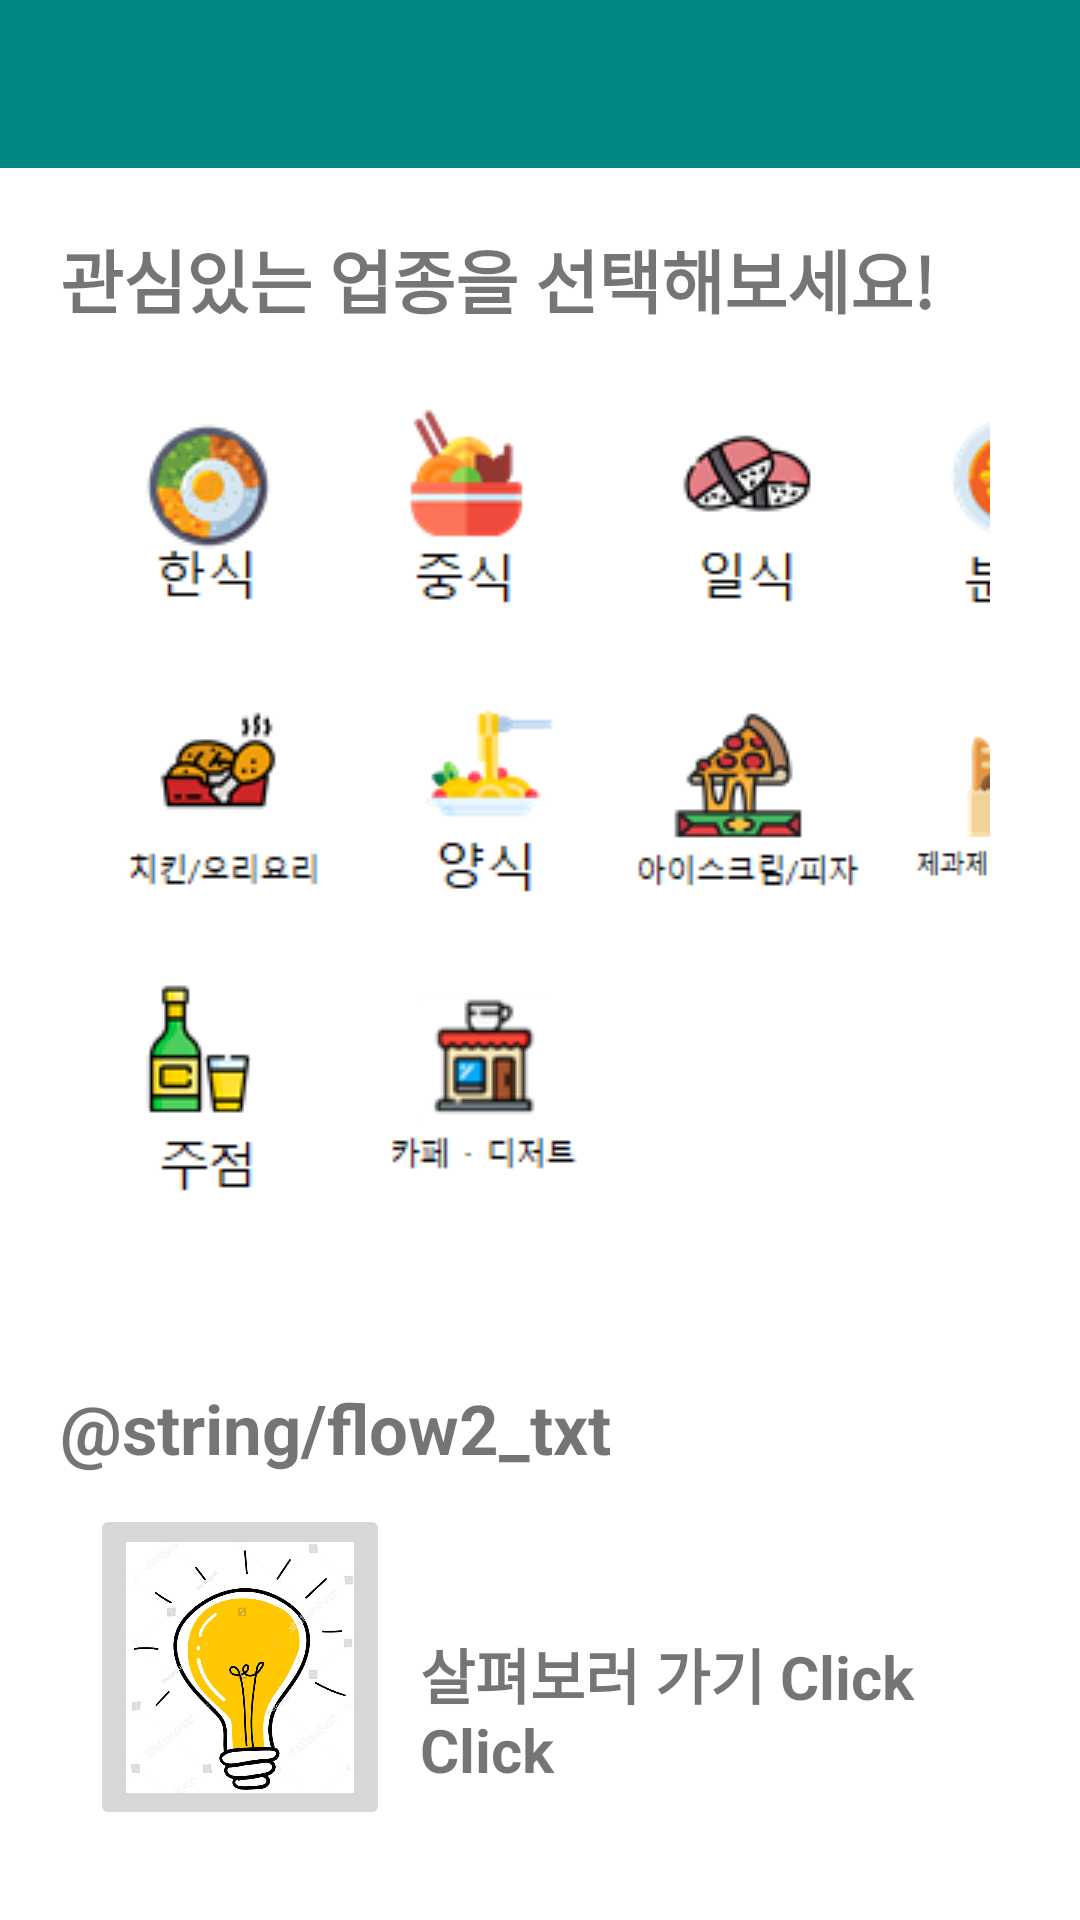

Reconstruct the res/layout file that produces this screen, plus the resources it refers to.
<!-- AndroidManifest.xml: application theme Theme.AppCompat.DayNight.NoActionBar -->
<!-- res/layout/activity_main.xml -->
<?xml version="1.0" encoding="utf-8"?>
<LinearLayout
    xmlns:android="http://schemas.android.com/apk/res/android"
    xmlns:tools="http://schemas.android.com/tools"
    xmlns:app="http://schemas.android.com/apk/res-auto"
    android:layout_width="match_parent"
    android:layout_height="match_parent"
    android:orientation="vertical"
    android:background="@color/white"
    tools:context=".MainActivity">

    <androidx.appcompat.widget.Toolbar
        android:id="@+id/toolbar"
        android:layout_width="match_parent"
        android:layout_height="wrap_content"
        android:background="@color/teal_700"
        android:minHeight="?attr/actionBarSize"
        android:theme="?attr/actionBarTheme"/>

    <LinearLayout
        android:id="@+id/linear_flow1"
        android:layout_width="match_parent"
        android:layout_height="wrap_content"
        android:padding="20dp"
        android:orientation="vertical">

        <TextView
            android:id="@+id/tv_flow1"
            android:layout_width="match_parent"
            android:layout_height="wrap_content"
            android:fontFamily="sans-serif"
            android:text="관심있는 업종을 선택해보세요!"
            android:textSize="23sp"
            android:textStyle="bold"/>


        <GridLayout
        android:id="@+id/grid_img"
        android:layout_width="match_parent"
        android:layout_height="wrap_content"
        android:orientation="horizontal"
        android:rowCount="3"
        android:columnCount="4"
        android:padding="10dp"
        tools:ignore="MissingConstraints">

            <ImageButton
                android:id="@+id/imageButton1"
                android:layout_width="wrap_content"
                android:layout_height="wrap_content"
                android:layout_gravity="center_vertical"
                android:scaleType="centerInside"
                android:backgroundTint="#FFFFFF"
                android:contentDescription="한식"
                app:srcCompat="@drawable/q01"
                tools:ignore="MissingConstraints" />

            <ImageButton
                android:id="@+id/imageButton2"
                android:layout_width="wrap_content"
                android:layout_height="wrap_content"
                android:foregroundGravity="center_vertical"
                android:scaleType="centerInside"
                android:backgroundTint="#FFFFFF"
                android:contentDescription="중식"
                app:srcCompat="@drawable/q02"
                tools:ignore="MissingConstraints" />

            <ImageButton
                android:id="@+id/imageButton3"
                android:layout_width="wrap_content"
                android:layout_height="wrap_content"
                android:layout_gravity="center_vertical"
                android:scaleType="centerInside"
                android:backgroundTint="#FFFFFF"
                android:contentDescription="일식"
                app:srcCompat="@drawable/q03"
                tools:ignore="MissingConstraints" />

            <ImageButton
                android:id="@+id/imageButton4"
                android:layout_width="wrap_content"
                android:layout_height="wrap_content"
                android:layout_gravity="center_vertical"
                android:scaleType="centerCrop"
                android:backgroundTint="#FFFFFF"
                android:contentDescription="분식"
                app:srcCompat="@drawable/q04"
                tools:ignore="MissingConstraints" />

            <ImageButton
                android:id="@+id/imageButton5"
                android:layout_width="89dp"
                android:layout_height="wrap_content"
                android:layout_gravity="center_vertical"
                android:backgroundTint="#FFFFFF"
                android:contentDescription="치킨/오리요리"
                android:scaleType="centerCrop"
                app:srcCompat="@drawable/q05"
                tools:ignore="MissingConstraints" />

            <ImageButton
                android:id="@+id/imageButton6"
                android:layout_width="wrap_content"
                android:layout_height="82dp"
                android:layout_gravity="center_vertical"
                android:backgroundTint="#FFFFFF"
                android:contentDescription="양식"
                android:scaleType="centerCrop"
                app:srcCompat="@drawable/q06"
                tools:ignore="MissingConstraints" />

            <ImageButton
                android:id="@+id/imageButton7"
                android:layout_width="88dp"
                android:layout_height="wrap_content"
                android:layout_gravity="center_vertical"
                android:backgroundTint="#FFFFFF"
                android:contentDescription="아이스크림/피자/패스트푸드"
                android:scaleType="centerCrop"
                app:srcCompat="@drawable/q07"
                tools:ignore="MissingConstraints" />

            <ImageButton
                android:id="@+id/imageButton8"
                android:layout_width="92dp"
                android:layout_height="91dp"
                android:layout_gravity="center_vertical"
                android:backgroundTint="#FFFFFF"
                android:contentDescription="제과제빵/떡/케이크"
                android:scaleType="centerCrop"
                app:srcCompat="@drawable/q08"
                tools:ignore="MissingConstraints" />

            <ImageButton
                android:id="@+id/imageButton9"
                android:layout_width="wrap_content"
                android:layout_height="wrap_content"
                android:layout_gravity="center_vertical"
                android:scaleType="center"
                android:backgroundTint="#FFFFFF"
                android:contentDescription="주점"
                app:srcCompat="@drawable/q09"
                tools:ignore="MissingConstraints" />

            <ImageButton
                android:id="@+id/imageButton12"
                android:layout_width="86dp"
                android:layout_height="wrap_content"
                android:layout_gravity="center_vertical"
                android:backgroundTint="#FFFFFF"
                android:contentDescription="카페/디저트"
                android:scaleType="centerCrop"
                app:srcCompat="@drawable/q12"
                tools:ignore="MissingConstraints" />
        </GridLayout>
    </LinearLayout>


    <LinearLayout
        android:id="@+id/linear_flow2"
        android:layout_width="match_parent"
        android:layout_height="wrap_content"
        android:orientation="vertical"
        android:padding="20dp"
        android:layout_weight="2"
        tools:ignore="MissingConstraints">

        <TextView
            android:id="@+id/tv_flow2"
            android:layout_width="match_parent"
            android:layout_height="wrap_content"
            android:fontFamily="sans-serif"
            android:text="@string/flow2_txt"
            android:textSize="23sp"
            android:textStyle="bold"
            tools:ignore="MissingConstraints" />

        <RelativeLayout
            android:id="@+id/relative_flow2"
            android:layout_width="match_parent"
            android:layout_height="wrap_content"
            android:padding="10dp">

            <ImageButton
                android:id="@+id/btn_click"
                android:layout_width="100dp"
                android:layout_height="120dp"
                android:scaleType="centerInside"
                android:src="@drawable/ic_idea"
                android:contextClickable="true"
                android:tooltipText="업종 추천 버튼" />

            <TextView
                android:id="@+id/tv_click"
                android:layout_width="wrap_content"
                android:layout_height="wrap_content"
                android:layout_gravity="center"
                android:layout_marginLeft="100dp"
                android:layout_marginTop="32dp"
                android:backgroundTint="@color/purple_200"
                android:padding="10dp"
                android:text="살펴보러 가기 Click Click"
                android:textSize="20sp"
                android:textStyle="bold" />
        </RelativeLayout>
    </LinearLayout>
</LinearLayout>
<!-- resources referenced by this layout -->
<resources>
  <color name="purple_200">#FFBB86FC</color>
  <color name="teal_700">#FF018786</color>
  <color name="white">#FFFFFFFF</color>
  <!-- drawable ic_idea: jpg bitmap (drawable-v24, 137337 bytes) -->
  <!-- drawable q01: png bitmap (drawable, 4709 bytes) -->
  <!-- drawable q02: png bitmap (drawable, 2776 bytes) -->
  <!-- drawable q03: png bitmap (drawable, 3362 bytes) -->
  <!-- drawable q04: png bitmap (drawable, 4160 bytes) -->
  <!-- drawable q05: png bitmap (drawable, 3298 bytes) -->
  <!-- drawable q06: png bitmap (drawable, 2389 bytes) -->
  <!-- drawable q07: png bitmap (drawable, 4488 bytes) -->
  <!-- drawable q08: png bitmap (drawable, 3176 bytes) -->
  <!-- drawable q09: png bitmap (drawable, 2855 bytes) -->
  <!-- drawable q12: png bitmap (drawable, 3379 bytes) -->
</resources>
